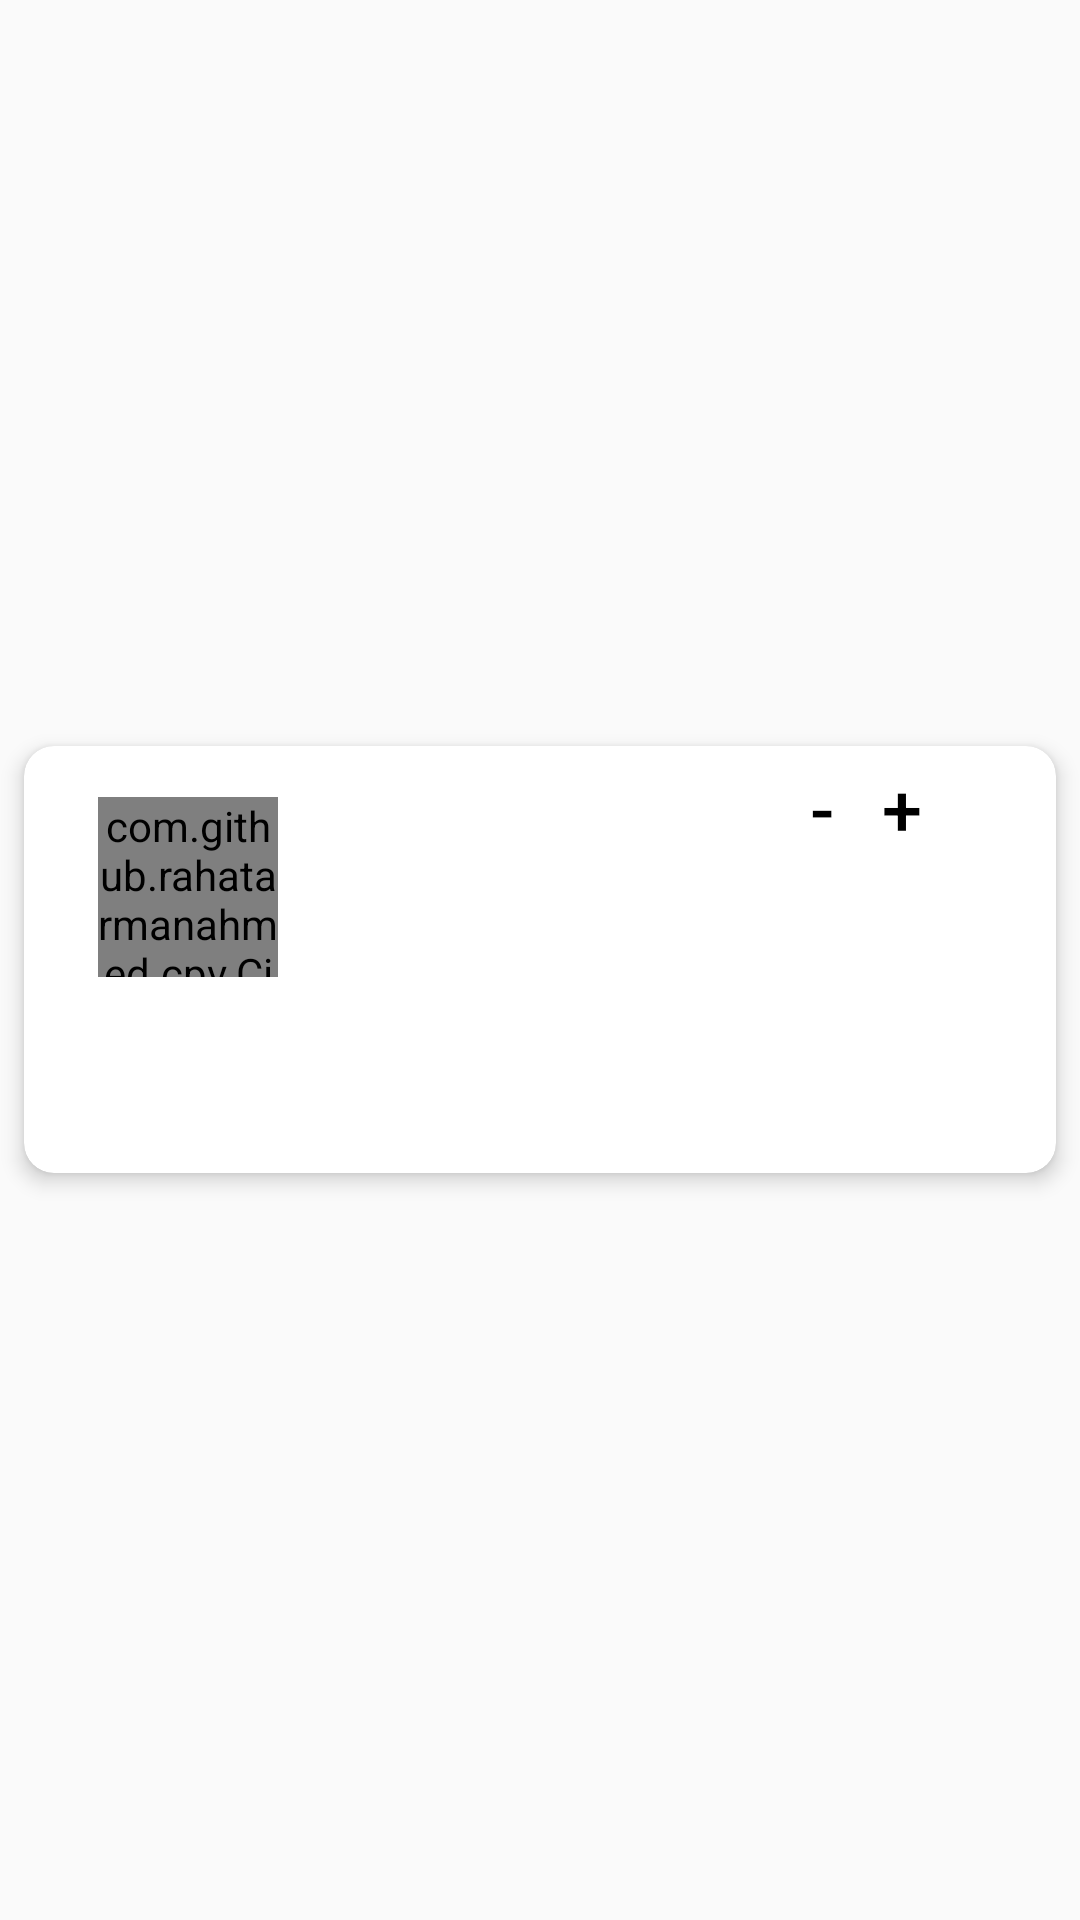

Layout XML and referenced resources for this Android screen:
<!-- AndroidManifest.xml: application theme Theme.WnfxTest -->
<!-- res/layout/cart_fragment_recycler_item.xml -->
<?xml version="1.0" encoding="utf-8"?>
<FrameLayout xmlns:android="http://schemas.android.com/apk/res/android"
    xmlns:app="http://schemas.android.com/apk/res-auto"
    xmlns:tools="http://schemas.android.com/tools"
    android:layout_width="match_parent"
    android:layout_height="wrap_content">

    <androidx.cardview.widget.CardView
        android:layout_gravity="center"
        app:cardCornerRadius="10dp"
        app:cardElevation="4dp"
        android:layout_margin="8dp"
        android:layout_width="match_parent"
        android:layout_height="wrap_content" >

        <androidx.constraintlayout.widget.ConstraintLayout
            android:padding="@dimen/recycler_item_padding"
            android:layout_width="match_parent"
            android:layout_height="wrap_content">

            <ImageView
                android:id="@+id/cart_fragment_item_img"
                android:layout_width="93dp"
                android:layout_height="78dp"
                android:scaleType="fitXY"
                app:layout_constraintBottom_toBottomOf="parent"
                app:layout_constraintStart_toStartOf="parent"
                app:layout_constraintTop_toTopOf="parent"
                app:layout_constraintVertical_bias="0.0"
                app:srcCompat="@drawable/ic_launcher_background" />

            <com.github.rahatarmanahmed.cpv.CircularProgressView
                android:id="@+id/cart_fragment_item_loading"
                android:layout_width="60dp"
                android:layout_height="60dp"
                android:visibility="visible"
                app:cpv_animAutostart="true"
                app:cpv_indeterminate="true"
                app:layout_constraintBottom_toBottomOf="@+id/cart_fragment_item_img"
                app:layout_constraintEnd_toEndOf="@+id/cart_fragment_item_img"
                app:layout_constraintStart_toStartOf="@+id/cart_fragment_item_img"
                app:layout_constraintTop_toTopOf="@+id/cart_fragment_item_img" />

            <TextView
                android:id="@+id/cart_fragment_item_title"
                android:layout_width="wrap_content"
                android:layout_height="wrap_content"
                tools:text="TextView"
                android:textSize="@dimen/recycler_item_title"
                app:layout_constraintHorizontal_bias="0.062"
                app:layout_goneMarginStart="0dp"
                app:layout_constraintStart_toEndOf="@id/cart_fragment_item_img"
                app:layout_constraintEnd_toEndOf="parent"
                app:layout_constraintTop_toTopOf="parent" />

            <TextView
                android:id="@+id/cart_fragment_item_info"
                android:layout_margin="@dimen/recycler_item_padding"
                android:layout_width="0dp"
                android:layout_height="wrap_content"
                android:textSize="@dimen/recycler_item_info"
                app:layout_goneMarginStart="0dp"
                tools:text="TexsaddasdsafdfjsadasddlkfjlsdkjfldksjflkdsjdsadsadsadsadsadtView"
                app:layout_constraintStart_toEndOf="@id/cart_fragment_item_img"
                app:layout_constraintEnd_toEndOf="parent"
                app:layout_constraintTop_toBottomOf="@id/cart_fragment_item_title" />

            <TextView
                android:id="@+id/cart_fragment_item_price"
                android:layout_width="wrap_content"
                android:layout_height="wrap_content"
                android:layout_marginTop="8dp"
                android:layout_marginBottom="8dp"
                android:textSize="@dimen/recycler_item_price"
                app:layout_constraintBottom_toBottomOf="parent"
                app:layout_constraintEnd_toEndOf="parent"
                app:layout_constraintStart_toEndOf="@id/cart_fragment_item_rating"
                app:layout_constraintTop_toBottomOf="@+id/cart_fragment_item_img"
                tools:text="Price" />

            <TextView
                android:id="@+id/cart_fragment_item_rating"
                android:layout_width="wrap_content"
                android:layout_height="wrap_content"
                android:layout_marginTop="8dp"
                android:layout_marginBottom="8dp"
                android:textSize="@dimen/recycler_item_rating"
                app:layout_constraintBottom_toBottomOf="parent"
                app:layout_constraintEnd_toStartOf="@id/cart_fragment_item_price"
                app:layout_constraintStart_toStartOf="parent"
                app:layout_constraintTop_toBottomOf="@+id/cart_fragment_item_img"
                tools:text="Rating" />


            <LinearLayout
                android:layout_width="0dp"
                android:layout_height="wrap_content"
                android:orientation="horizontal"
                android:gravity="end"
                app:layout_constraintBottom_toTopOf="@+id/cart_fragment_item_info"
                app:layout_constraintEnd_toEndOf="parent"
                app:layout_constraintStart_toEndOf="@id/cart_fragment_item_title"
                app:layout_constraintTop_toTopOf="parent" >

                <Button
                    android:id="@+id/cart_fragment_amount_reduce"
                    android:text="-"
                    android:background="#00000000"
                    android:padding="0dp"
                    android:gravity="end"
                    android:textSize="@dimen/recycler_item_title"
                    android:textColor="@color/black"
                    android:layout_width="50dp"
                    android:layout_height="wrap_content" />

                <TextView
                    android:id="@+id/cart_fragment_amount"
                    android:layout_marginStart="8dp"
                    android:layout_marginEnd="8dp"
                    android:layout_width="wrap_content"
                    android:layout_height="wrap_content"
                    tools:text="123"
                    android:textSize="@dimen/recycler_item_title" />

                <Button
                    android:id="@+id/cart_fragment_amount_increase"
                    android:text="+"
                    android:background="#00000000"
                    android:padding="0dp"
                    android:gravity="start"
                    android:textSize="@dimen/recycler_item_title"
                    android:textColor="@color/black"
                    android:layout_width="50dp"
                    android:layout_height="wrap_content" />

            </LinearLayout>

        </androidx.constraintlayout.widget.ConstraintLayout>
    </androidx.cardview.widget.CardView>
</FrameLayout>
<!-- resources referenced by this layout -->
<resources>
  <dimen name="recycler_item_info">16sp</dimen>
  <dimen name="recycler_item_padding">8dp</dimen>
  <dimen name="recycler_item_price">24sp</dimen>
  <dimen name="recycler_item_rating">24sp</dimen>
  <dimen name="recycler_item_title">24sp</dimen>
  <style name="Theme.WnfxTest" parent="Theme.AppCompat.DayNight.DarkActionBar">
          
          <item name="colorPrimary">@color/purple_500</item>
          <item name="colorPrimaryVariant">@color/purple_700</item>
          <item name="colorOnPrimary">@color/white</item>
          
          <item name="colorSecondary">@color/teal_200</item>
          <item name="colorSecondaryVariant">@color/teal_700</item>
          <item name="colorOnSecondary">@color/black</item>
          
          <item name="android:statusBarColor" tools:targetApi="l">?attr/colorPrimaryVariant</item>
          
      </style>
  <!-- not gathered from this repository: default colours our renderer supplied (Android Studio template values) -->
  <color name="purple_500">#FF6200EE</color>
  <color name="purple_700">#FF3700B3</color>
  <color name="teal_200">#FF03DAC5</color>
  <color name="teal_700">#FF018786</color>
  <color name="black">#FF000000</color>
  <color name="white">#FFFFFFFF</color>
</resources>
